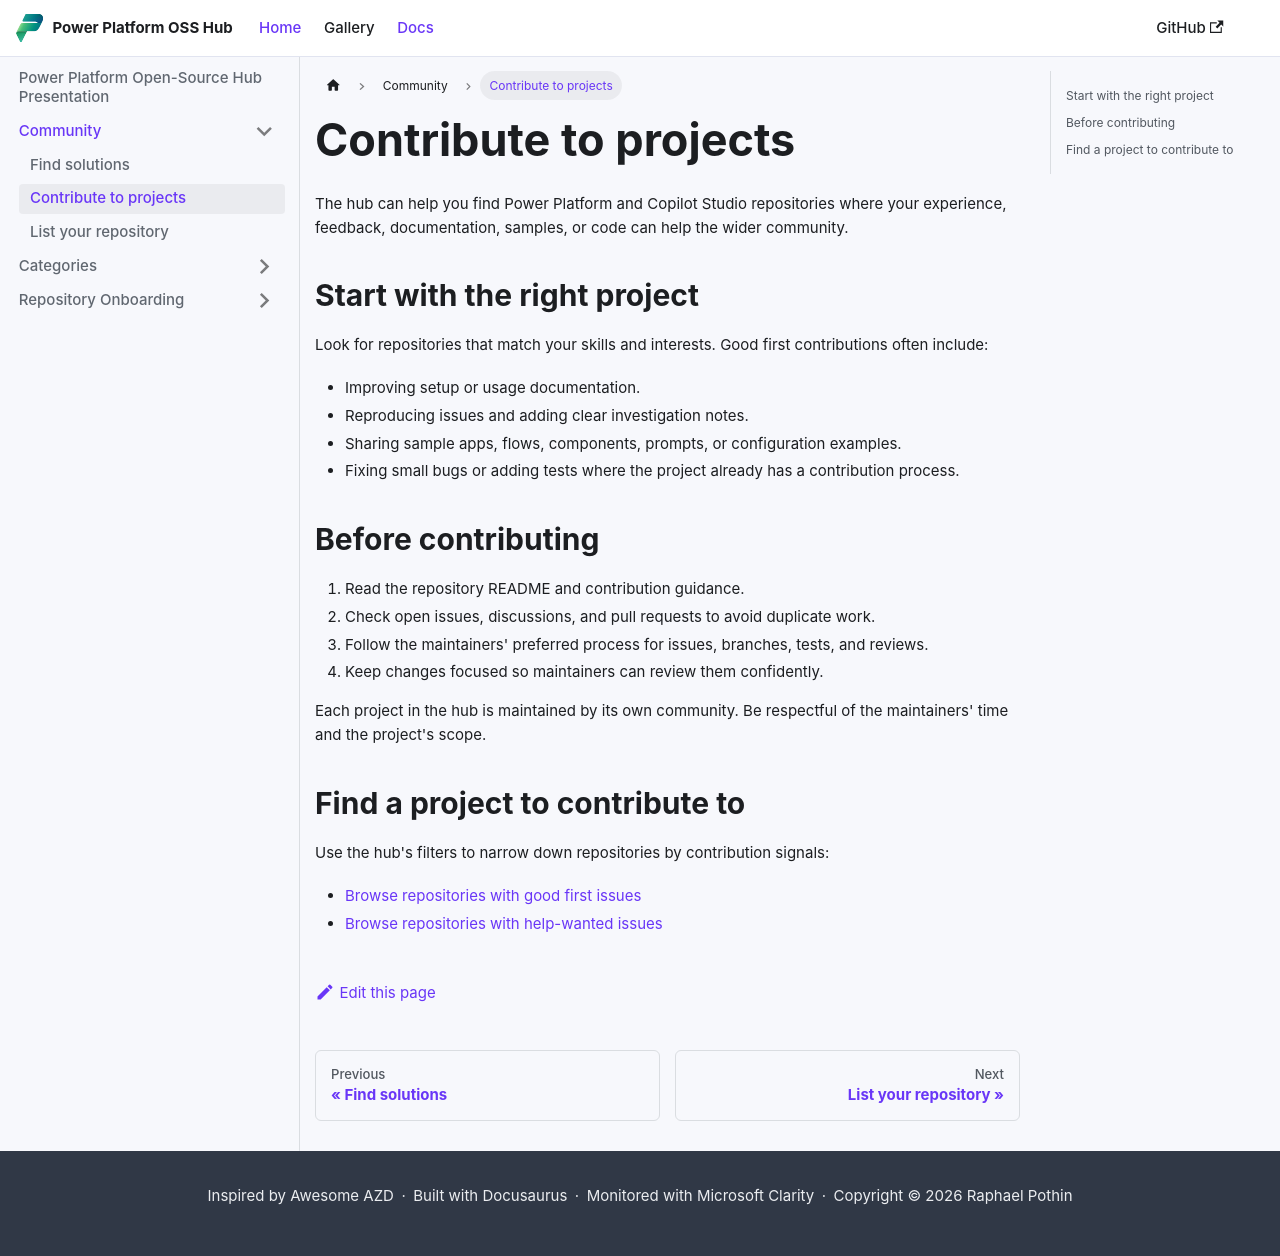

repository: rpothin/PowerPlatform-OpenSource-Hub · page: docs/community/contribute-to-projects/index.html · generator: docusaurus

---
sidebar_position: 3
---

# Contribute to projects

The hub can help you find Power Platform and Copilot Studio repositories where your experience, feedback, documentation, samples, or code can help the wider community.

## Start with the right project

Look for repositories that match your skills and interests. Good first contributions often include:

- Improving setup or usage documentation.
- Reproducing issues and adding clear investigation notes.
- Sharing sample apps, flows, components, prompts, or configuration examples.
- Fixing small bugs or adding tests where the project already has a contribution process.

## Before contributing

1. Read the repository README and contribution guidance.
2. Check open issues, discussions, and pull requests to avoid duplicate work.
3. Follow the maintainers' preferred process for issues, branches, tests, and reviews.
4. Keep changes focused so maintainers can review them confidently.

Each project in the hub is maintained by its own community. Be respectful of the maintainers' time and the project's scope.

## Find a project to contribute to

Use the hub's filters to narrow down repositories by contribution signals:

- [Browse repositories with good first issues](https://rpothin.github.io/PowerPlatform-OpenSource-Hub/?goodFirstIssue=true)
- [Browse repositories with help-wanted issues](https://rpothin.github.io/PowerPlatform-OpenSource-Hub/?helpWantedIssue=true)
